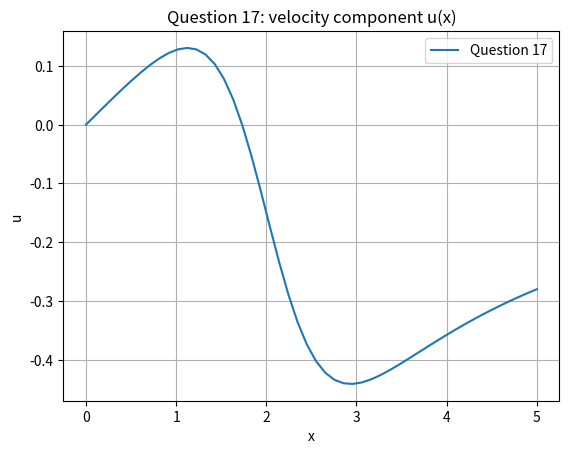

Generate this figure with matplotlib:
# This is my plots for example flows taken from examples paper 1 in the incompressible flow course
import math
import numpy as np
import matplotlib.pyplot as plt

class Grid:
    def __init__(self):
        pass
    
    def cartesian_mode(self, x_start, x_end, y_start, y_end):
        self.x_start = x_start
        self.x_end = x_end
        self.y_start = y_start
        self.y_end = y_end
        # Create a grid for cartesian coordinates, from start to end in both directions
        self.x = np.linspace(x_start, x_end, 50)
        self.y = np.linspace(y_start, y_end, 50)
        self.X, self.Y = np.meshgrid(self.x, self.y)

    def polar_mode(self, r_start, r_end, theta_start, theta_end):
        self.r_start = r_start
        self.r_end = r_end
        self.theta_start = theta_start
        self.theta_end = theta_end
        # Create a grid for polar coordinates, from start to end in both directions
        self.r = np.linspace(r_start, r_end, 50)
        self.theta = np.linspace(theta_start, theta_end, 50)
        self.R, self.Theta = np.meshgrid(self.r, self.theta)
        # Convert polar grid to cartesian for plotting
        self.X = self.R * np.cos(self.Theta)
        self.Y = self.R * np.sin(self.Theta)

    def plot_contour(self, Z, title, xlabel, ylabel):
        plt.figure()
        cp = plt.contourf(self.X, self.Y, Z, cmap='viridis')
        plt.colorbar(cp)
        plt.title(title)
        plt.xlabel(xlabel)
        plt.ylabel(ylabel)
        plt.show()

class FlowField:
    def __init__(self, fluid):
        if fluid == 'air':
            self.rho = 1.225  # kg/m^3
        elif fluid == 'water':
            self.rho = 1000  # kg/m^3
        else:  
            raise ValueError("Unsupported fluid type")
        pass

    def v_magnitude(self, u, v):
        return np.sqrt(u**2 + v**2)
    
    def dynamic_pressure(self, v, u):
        return 0.5 * self.rho * self.v_magnitude(u, v)**2
    
    def pressure_coefficient(self, p, p_inf, v, u):
        return (p - p_inf) / self.dynamic_pressure(v, u)


# question 2
# question2_grid = Grid()
# question2_grid.cartesian_mode(-5, 5, -5, 5)
# question2_flow = FlowField(fluid='air')
# A = 1
# v_potential_equation2 = 0.5*A*question2_grid.X**2 - 0.5*A*question2_grid.Y**2
# stream_function_equation2 = A*question2_grid.X*question2_grid.Y
# k = 10
# pressure_equation2 = k -0.5*question2_flow.rho*A*(question2_grid.X**2 + question2_grid.Y**2)

# question2_grid.plot_contour(stream_function_equation2, 'Question 2 Stream Function', 'X-axis', 'Y-axis')
# question2_grid.plot_contour(v_potential_equation2, 'Question 2 velocity potential', 'X-axis', 'Y-axis')
# question2_grid.plot_contour(pressure_equation2, 'Question 2 Pressure Field', 'X-axis', 'Y-axis')

# question 3
# question3_grid = Grid()
# question3_grid.polar_mode(0, 10, 0, 5*np.pi/3)
# question3_flow = FlowField(fluid='air')
# stream_function_equation3 = A*(question3_grid.R**1.2)*np.sin(6*question3_grid.Theta/5)


# question3_grid.plot_contour(stream_function_equation3, 'Question 3 Stream Function', 'X-axis', 'Y-axis')
# pressure_equation3 = k - 0.5*question3_flow.rho*(1.2*A*question3_grid.R**0.2)**2
# question3_grid.plot_contour(pressure_equation3, 'Question 3 Pressure Field', 'X-axis', 'Y-axis')


# question 4
# question7_grid = Grid()
# question7_grid.polar_mode(0.01, 10, 0, 2*np.pi)
# question7_flow = FlowField(fluid='air')
# gamma = 2
# m = 2
# stream_function_equation7 = (0.5*m*question7_grid.Theta/np.pi) - (0.5*gamma/ np.pi)*np.log(question7_grid.R)

# question7_grid.plot_contour(stream_function_equation7, 'Question 7 streamfunction', 'X', 'Y')


# question 16
# question16_grid = Grid()
# question16_grid.cartesian_mode(-5, 5, 0, 5)
# U =10
# h=0.2
# m_list = [2*np.pi*U*h, 4*np.pi*U*h, np.pi*U*h]
# Z_hat = (question16_grid.X + 1j*question16_grid.Y)/h
# for val in m_list:
#     stream_function_equation16 = Z_hat - (val/(2*np.pi*U*h) * (np.log(Z_hat**2 + 1) + 2*np.log(h)))
#     question16_grid.plot_contour(stream_function_equation16, 'Question 16 streamfunction', 'X', 'Y')

# question 17
a = 1
m = 2
x = np.linspace(0, 5*a, 50)
u = -(m/np.pi) * ( ((x - 2*a) / ((x - 2*a)**2 + a**2)) + ((x + 2*a) / ((x + 2*a)**2 + a**2)) )
plt.figure()
plt.plot(x, u, label='Question 17')
plt.title('Question 17: velocity component u(x)')
plt.xlabel('x')
plt.ylabel('u')
plt.grid(True)
plt.legend()
plt.show()